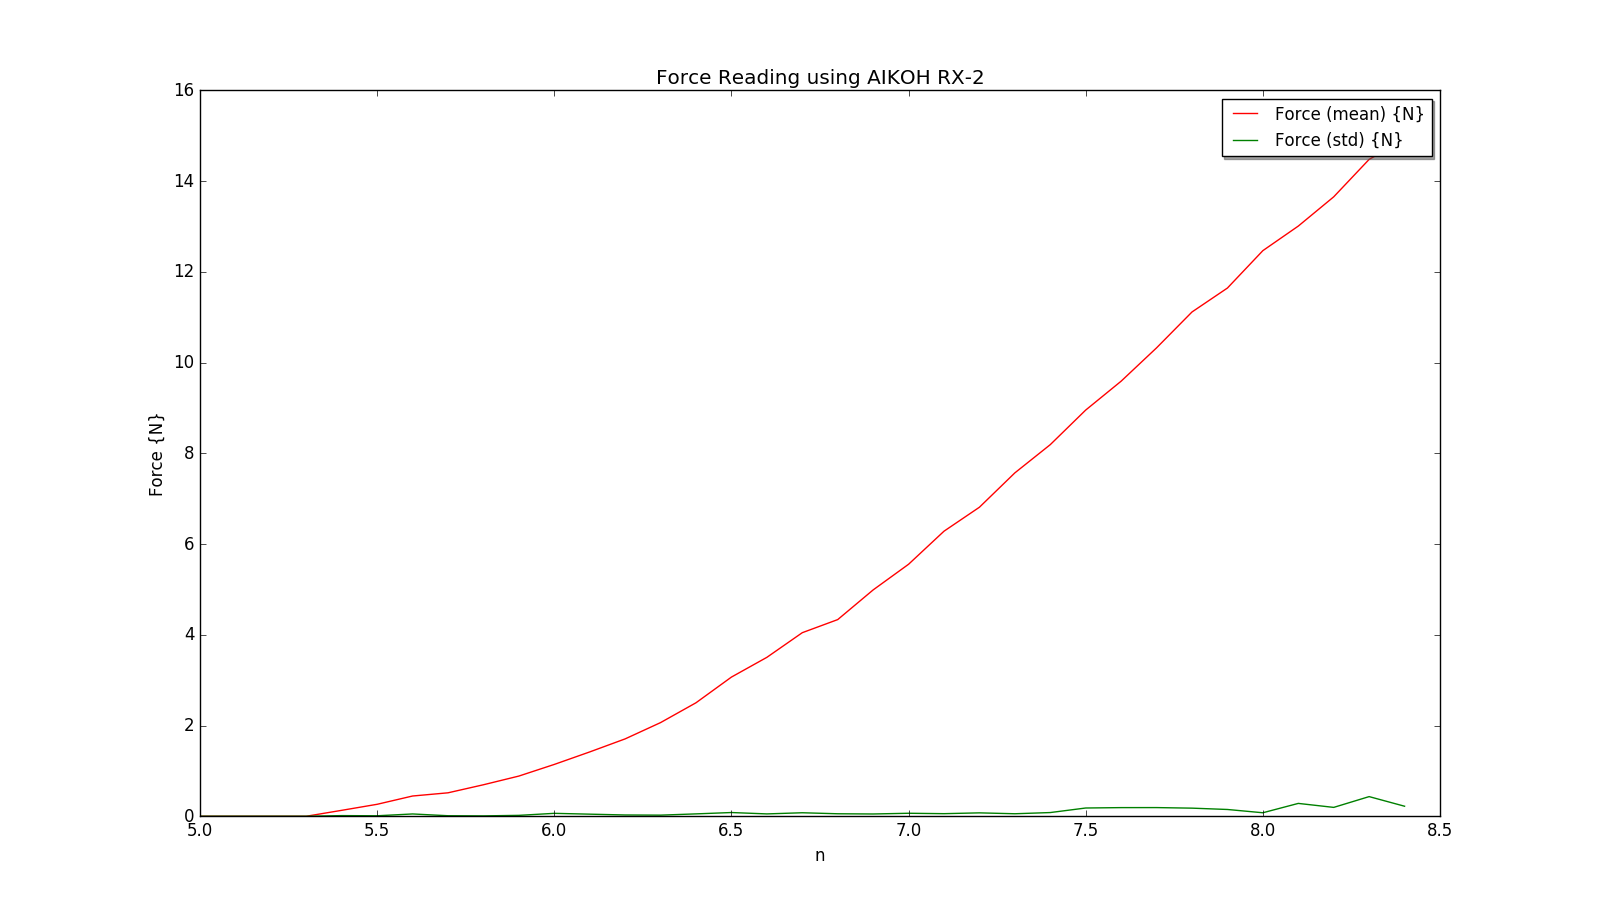

The data file committed next to this chart (first rows):
0.0, 0.0, 5.0
0.0, 0.0, 5.1
0.0, 0.0, 5.2
0.0, 0.0, 5.3
0.1305, 0.01395, 5.4
0.2635, 0.0104, 5.5
0.446, 0.05051, 5.6
0.5165, 0.01137, 5.7
0.694, 0.008208, 5.8
0.8855, 0.01959, 5.9
1.142, 0.0642, 6
1.417, 0.04598, 6.1
1.705, 0.028, 6.2
2.064, 0.02437, 6.3
2.501, 0.0522, 6.4
3.067, 0.08196, 6.5
3.502, 0.05167, 6.6
4.046, 0.07695, 6.7
4.334, 0.05471, 6.8
4.988, 0.05001, 6.9
5.553, 0.06588, 7
6.282, 0.0569, 7.1
6.811, 0.07458, 7.2
7.567, 0.05505, 7.3
8.19, 0.08143, 7.4
8.952, 0.1818, 7.5
9.588, 0.1903, 7.6
10.32, 0.191, 7.7
11.11, 0.1785, 7.8
11.64, 0.1492, 7.9
12.46, 0.07695, 8
13.01, 0.283, 8.1
13.65, 0.1952, 8.2
14.48, 0.4328, 8.3
14.91, 0.2209, 8.4
